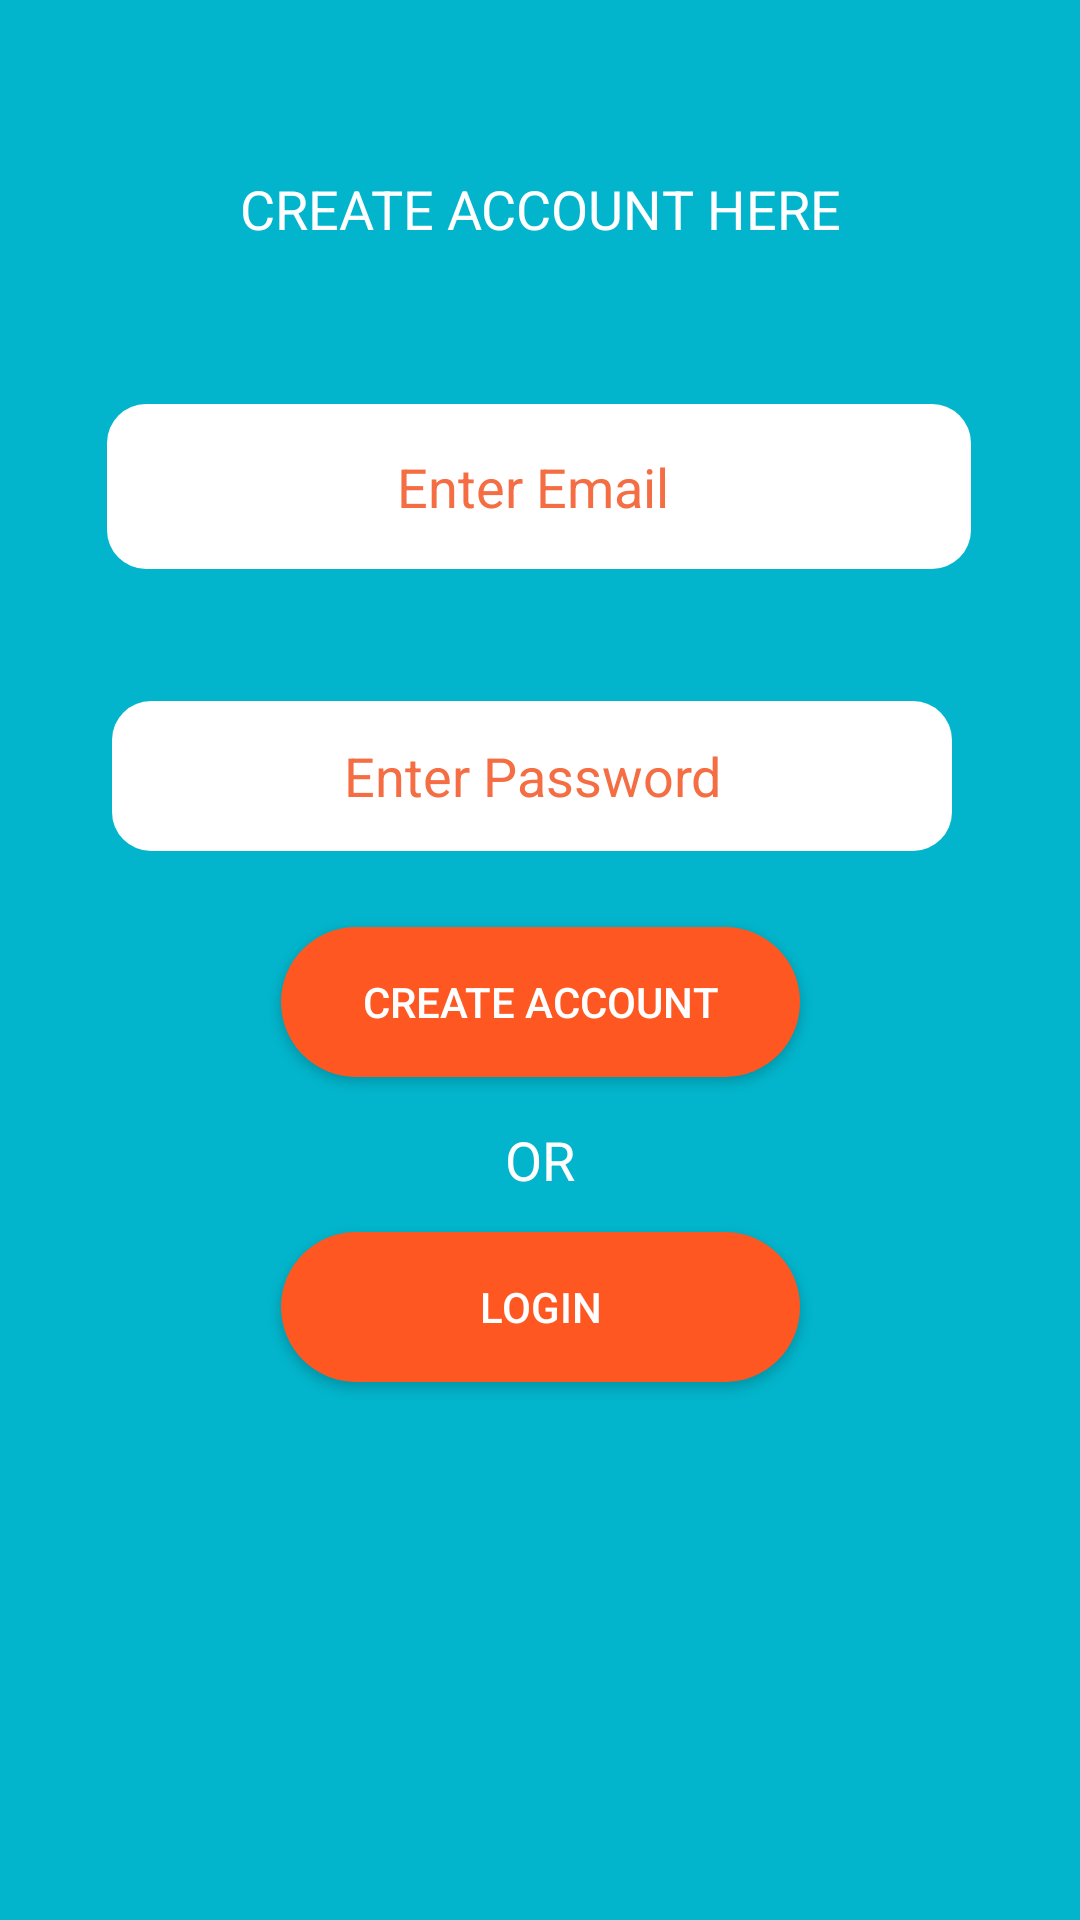

Write the Android layout XML for this screen, with the resource values it uses.
<!-- AndroidManifest.xml: application theme Theme.Design.NoActionBar -->
<!-- res/layout/activity_create_account.xml -->
<?xml version="1.0" encoding="utf-8"?>
<androidx.constraintlayout.widget.ConstraintLayout xmlns:android="http://schemas.android.com/apk/res/android"
    xmlns:app="http://schemas.android.com/apk/res-auto"
    xmlns:tools="http://schemas.android.com/tools"
    android:background="#03B5CC"
    android:layout_width="match_parent"
    android:layout_height="match_parent"
    tools:context=".CreateAccountActivity">

    <EditText
        android:id="@+id/emailadd"
        android:layout_width="288dp"
        android:layout_height="55dp"
        android:layout_gravity="center_horizontal"
        android:autoText="true"
        android:background="@drawable/roundinput"
        android:ems="10"
        android:hint="Enter Email "
        android:inputType="textEmailAddress"
        android:textAlignment="center"
        android:textColor="#000000"
        android:textColorHint="#F46D43"
        app:layout_constraintBottom_toBottomOf="parent"
        app:layout_constraintEnd_toEndOf="parent"
        app:layout_constraintHorizontal_bias="0.496"
        app:layout_constraintStart_toStartOf="parent"
        app:layout_constraintTop_toTopOf="parent"
        app:layout_constraintVertical_bias="0.23" />

    <EditText
        android:id="@+id/password"
        android:layout_width="280dp"
        android:layout_height="50dp"
        android:layout_gravity="center_horizontal"
        android:background="@drawable/roundinput"
        android:ems="10"
        android:hint="Enter Password"
        android:inputType="textPassword"
        android:textAlignment="center"
        android:textColor="#000000"
        android:textColorHint="#F46D43"
        app:layout_constraintBottom_toBottomOf="parent"
        app:layout_constraintEnd_toEndOf="parent"
        app:layout_constraintHorizontal_bias="0.465"
        app:layout_constraintStart_toStartOf="parent"
        app:layout_constraintTop_toTopOf="parent"
        app:layout_constraintVertical_bias="0.396" />

    <TextView
        android:id="@+id/orcreate"
        android:layout_width="wrap_content"
        android:layout_height="wrap_content"
        android:text="OR"
        android:textColor="#FFFFFF"
        android:textSize="18sp"
        app:layout_constraintBottom_toBottomOf="parent"
        app:layout_constraintEnd_toEndOf="parent"
        app:layout_constraintStart_toStartOf="parent"
        app:layout_constraintTop_toTopOf="parent"
        app:layout_constraintVertical_bias="0.608" />

    <TextView
        android:id="@+id/accesslog"
        android:layout_width="wrap_content"
        android:layout_height="wrap_content"
        android:text="CREATE ACCOUNT HERE"
        android:textColor="#FFFFFF"
        android:textSize="18sp"
        app:layout_constraintBottom_toBottomOf="parent"
        app:layout_constraintEnd_toEndOf="parent"
        app:layout_constraintStart_toStartOf="parent"
        app:layout_constraintTop_toTopOf="parent"
        app:layout_constraintVertical_bias="0.093" />

    <Button
        android:id="@+id/register"
        android:layout_width="173dp"
        android:layout_height="50dp"
        android:background="@drawable/roundbtn"
        android:text="CREATE ACCOUNT"
        app:backgroundTint="#FF5722"
        app:layout_constraintBottom_toBottomOf="parent"
        app:layout_constraintEnd_toEndOf="parent"
        app:layout_constraintStart_toStartOf="parent"
        app:layout_constraintTop_toTopOf="parent"
        app:layout_constraintVertical_bias="0.524" />

    <Button
        android:id="@+id/access"
        android:layout_width="173dp"
        android:layout_height="50dp"
        android:background="@drawable/roundbtn"
        android:text="LOGIN"
        app:backgroundTint="#FF5722"
        app:layout_constraintBottom_toBottomOf="parent"
        app:layout_constraintEnd_toEndOf="parent"
        app:layout_constraintStart_toStartOf="parent"
        app:layout_constraintTop_toTopOf="parent"
        app:layout_constraintVertical_bias="0.696" />

</androidx.constraintlayout.widget.ConstraintLayout>
<!-- resources referenced by this layout -->
<resources>
  <!-- drawable roundbtn (drawable) -->
  <?xml version="1.0" encoding="utf-8"?>
  <shape xmlns:android="http://schemas.android.com/apk/res/android">
      <corners
          android:radius="28dp"/>
      <solid
          android:color="#EF440E" />
  </shape>
  <!-- drawable roundinput (drawable) -->
  <?xml version="1.0" encoding="utf-8"?>
  <shape xmlns:android="http://schemas.android.com/apk/res/android">
      <corners
          android:radius="13dp"/>
      <solid
          android:color="#FFFFFF"/>
  </shape>
</resources>
